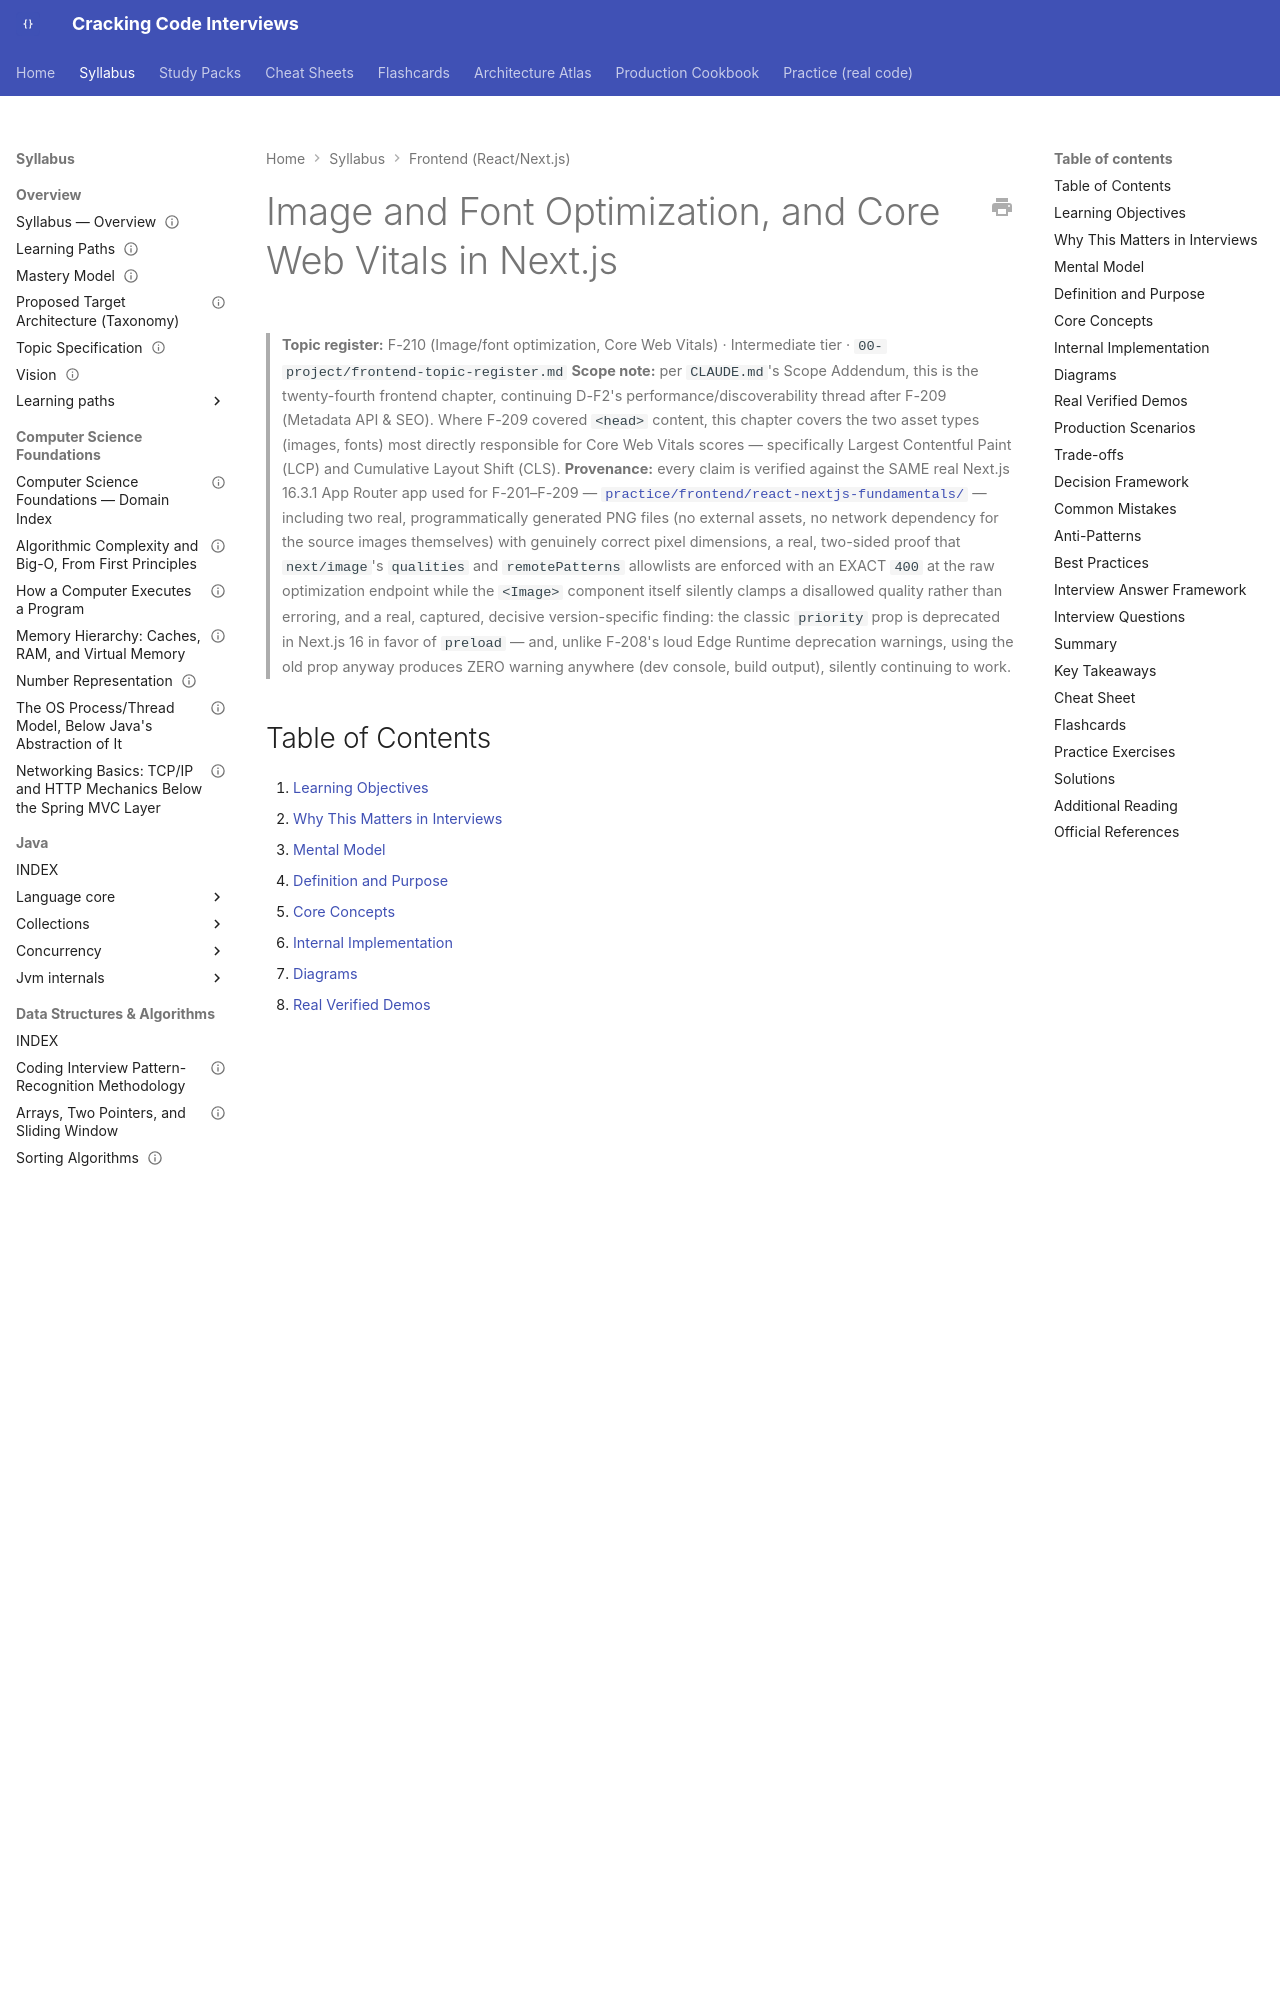

repository: JuanMelendres/cracking-code-interviews · page: syllabus/21-frontend-web/nextjs-image-font-optimization-and-web-vitals/index.html · generator: mkdocs

---
title: "Image and Font Optimization, and Core Web Vitals in Next.js"
slug: nextjs-image-font-optimization-and-web-vitals
document_type: handbook-chapter
domain: 21-frontend-web
status: canonical
version: 1.0
last_updated: 2026-09-05
source_history:
  - handbook/frontend/nextjs-image-font-optimization-and-web-vitals.md
topic_id: F-210
mastery_levels_covered:
  - L2
  - L3
difficulty:
  - intermediate
target_levels:
  - mid
  - senior
prerequisites:
  - nextjs-metadata-api-and-seo.md
related:
  - ../../00-project/frontend-topic-register.md
official_references:
  - https://nextjs.org/docs/app/getting-started/images
  - https://nextjs.org/docs/app/getting-started/fonts
  - https://nextjs.org/docs/app/api-reference/components/image
  - https://nextjs.org/docs/app/api-reference/config/next-config-js/images
---

# Image and Font Optimization, and Core Web Vitals in Next.js

> **Topic register:** F-210 (Image/font optimization, Core Web Vitals) · Intermediate tier · `00-project/frontend-topic-register.md`
> **Scope note:** per `CLAUDE.md`'s Scope Addendum, this is the twenty-fourth frontend chapter, continuing D-F2's performance/discoverability thread after F-209 (Metadata API & SEO). Where F-209 covered `<head>` content, this chapter covers the two asset types (images, fonts) most directly responsible for Core Web Vitals scores — specifically Largest Contentful Paint (LCP) and Cumulative Layout Shift (CLS).
> **Provenance:** every claim is verified against the SAME real Next.js 16.3.1 App Router app used for F-201–F-209 — [`practice/frontend/react-nextjs-fundamentals/`](../../practice/frontend/react-nextjs-fundamentals/) — including two real, programmatically generated PNG files (no external assets, no network dependency for the source images themselves) with genuinely correct pixel dimensions, a real, two-sided proof that `next/image`'s `qualities` and `remotePatterns` allowlists are enforced with an EXACT `400` at the raw optimization endpoint while the `<Image>` component itself silently clamps a disallowed quality rather than erroring, and a real, captured, decisive version-specific finding: the classic `priority` prop is deprecated in Next.js 16 in favor of `preload` — and, unlike F-208's loud Edge Runtime deprecation warnings, using the old prop anyway produces ZERO warning anywhere (dev console, build output), silently continuing to work.

## Table of Contents

1. [Learning Objectives](#learning-objectives)
2. [Why This Matters in Interviews](#why-this-matters-in-interviews)
3. [Mental Model](#mental-model)
4. [Definition and Purpose](#definition-and-purpose)
5. [Core Concepts](#core-concepts)
6. [Internal Implementation](#internal-implementation)
7. [Diagrams](#diagrams)
8. [Real Verified Demos](#real-verified-demos)
9. [Production Scenarios](#production-scenarios)
10. [Trade-offs](#trade-offs)
11. [Decision Framework](#decision-framework)
12. [Common Mistakes](#common-mistakes)
13. [Anti-Patterns](#anti-patterns)
14. [Best Practices](#best-practices)
15. [Interview Answer Framework](#interview-answer-framework)
16. [Interview Questions](#interview-questions)
17. [Summary](#summary)
18. [Key Takeaways](#key-takeaways)
19. [Cheat Sheet](#cheat-sheet)
20. [Flashcards](#flashcards)
21. [Practice Exercises](#practice-exercises)
22. [Solutions](#solutions)
23. [Additional Reading](#additional-reading)
24. [Official References](#official-references)

---

## Learning Objectives

By the end of this chapter you can:

- Use `next/image` for a static import, a local `public/` path, and a remote URL, and state precisely what each requires (automatic dimensions for the first, explicit dimensions for the other two) — having watched all three render correctly against real, generated image files.
- Explain and prove, with two real 400 responses and their exact error text, that `remotePatterns` and `qualities` (both configured in `next.config.js`) are hard-enforced allowlists at the `/_next/image` optimization endpoint — then prove the same requests succeed once correctly configured.
- State precisely how the `<Image>` component's own behavior differs from the raw endpoint's: a disallowed `quality` prop is silently clamped by the component (the browser never even requests the disallowed value), while a hand-built URL hitting the endpoint directly with that same disallowed value is hard-rejected.
- State, and prove with a real captured absence of warnings, that Next.js 16 deprecated the `priority` prop in favor of `preload` — and that using the deprecated prop produces no visible signal at all, a genuinely different (and riskier) deprecation pattern than this repository's other F-208 Edge Runtime finding.
- Explain `next/font`'s self-hosting model and prove it with a real network trace showing zero requests to any Google font domain.
